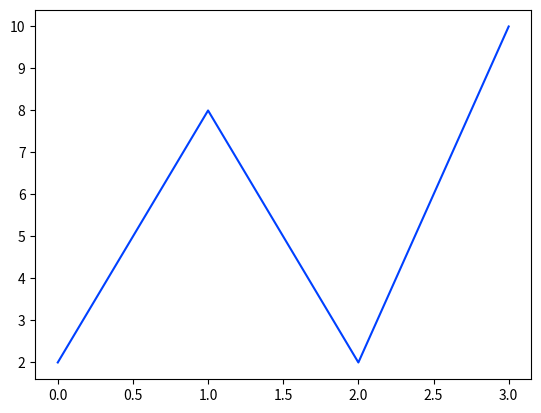

Here is the Python script that generated this plot:
import matplotlib.pyplot as pit
import numpy as np

##xpoint=np.array([1,2,5,9])
ypoint=np.array([2,8,2,10])

pit.plot(ypoint,color='#0040ff')
pit.show()

